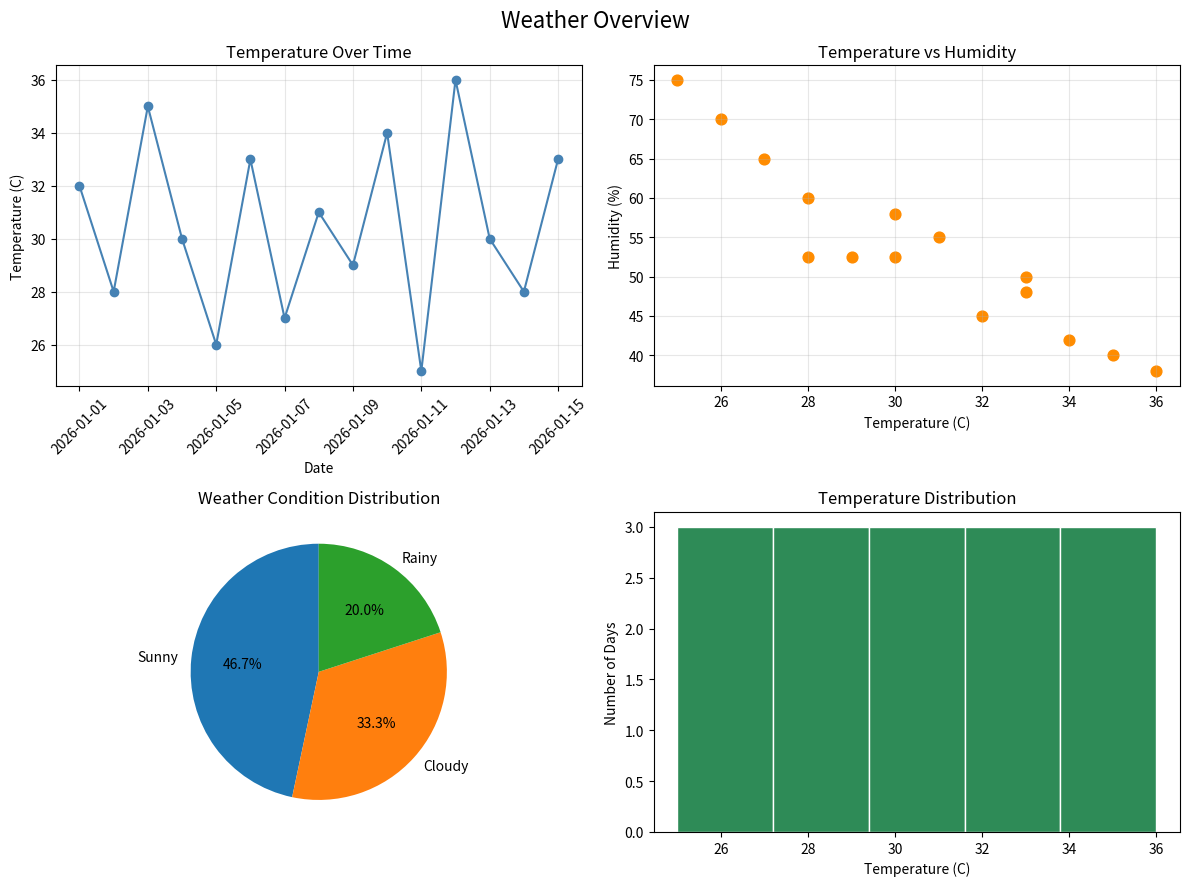

Source code (Python):

import pandas as pd
import numpy as np
import matplotlib.pyplot as plt

# STEP 1: Create a messy weather dataset
data = {
    "Date": [
        "2026-01-01", "2026-01-02", "2026-01-03",
        "2026-01-04", "2026-01-05", "2026-01-06",
        "2026-01-07", "2026-01-08", "2026-01-09",
        "2026-01-10", "2026-01-11", "2026-01-12",
        "2026-01-13", "2026-01-14", "2026-01-15",
        "2026-01-03"
    ],
    "City": [
        " lahore", "LAHORE ", "Lahore", "lahore",
        " Lahore ", "LAHORE", "lahore ", "Lahore",
        "LAHORE", " lahore", "Lahore", "lahore",
        "LAHORE ", "Lahore", " lahore", "Lahore"
    ],
    "Temperature": [
        "32C", "28C", "35C", "30C", "26C",
        "33C", "27C", "31C", "29C", "34C",
        "25C", "36C", "30C", "28C", "33C", "35C"
    ],
    "Humidity": [
        45, 60, 40, np.nan, 70,
        50, 65, 55, np.nan, 42,
        75, 38, 58, np.nan, 48, 40
    ],
    "Condition": [
        "sunny", " CLOUDY", "Sunny ", " Rainy",
        "CLOUDY ", "sunny", "Cloudy", " SUNNY",
        "rainy ", "Sunny", " Rainy", "sunny",
        "Cloudy ", " sunny", "CLOUDY", "Sunny "
    ]
}

df = pd.DataFrame(data)

print("Original Dataset:")
print(df)

# STEP 2: Clean City and Condition columns
df["City"] = df["City"].str.strip().str.title()
df["Condition"] = df["Condition"].str.strip().str.title()

# STEP 3: Convert Date to datetime
df["Date"] = pd.to_datetime(df["Date"])

# STEP 4: Remove C suffix from Temperature
df["Temperature"] = (
    df["Temperature"]
    .str.replace("C", "", regex=False)
)

df["Temperature"] = pd.to_numeric(
    df["Temperature"], errors="coerce"
)

# STEP 5: Remove duplicate rows
df = df.drop_duplicates().copy()

print("\nRows after dropping duplicates:", len(df))

# STEP 6: Fill missing humidity with median
median_humidity = df["Humidity"].median()

df["Humidity"] = df["Humidity"].fillna(median_humidity)

print("Missing Humidity filled with median:", median_humidity)

# STEP 7: One-hot encode Condition
df_encoded = pd.get_dummies(
    df, columns=["Condition"], dtype=int
)

print("\nEncoded Condition Columns:")
print(df_encoded.filter(like="Condition_").head())

# STEP 8: Print cleaned dataset
print("\nCleaned Weather Dataset:")
print(df)

# STEP 9: Calculate correlation
correlation = df["Temperature"].corr(df["Humidity"])

print(
    "\nCorrelation (Temperature, Humidity):",
    round(correlation, 3)
)

# STEP 10: Count weather conditions
condition_counts = df["Condition"].value_counts()

print("\nCondition Counts:")
print(condition_counts)

# STEP 11: Sort data by date
df = df.sort_values("Date")

# STEP 12: Create 2x2 dashboard
fig, axes = plt.subplots(2, 2, figsize=(12, 9))

# Plot 1: Line plot
axes[0, 0].plot(
    df["Date"],
    df["Temperature"],
    marker="o",
    color="steelblue"
)

axes[0, 0].set_title("Temperature Over Time")
axes[0, 0].set_xlabel("Date")
axes[0, 0].set_ylabel("Temperature (C)")
axes[0, 0].tick_params(axis="x", rotation=45)
axes[0, 0].grid(True, alpha=0.3)

# Plot 2: Scatter plot
axes[0, 1].scatter(
    df["Temperature"],
    df["Humidity"],
    color="darkorange",
    s=60
)

axes[0, 1].set_title("Temperature vs Humidity")
axes[0, 1].set_xlabel("Temperature (C)")
axes[0, 1].set_ylabel("Humidity (%)")
axes[0, 1].grid(True, alpha=0.3)

# Plot 3: Pie chart
axes[1, 0].pie(
    condition_counts.values,
    labels=condition_counts.index,
    autopct="%1.1f%%",
    startangle=90
)

axes[1, 0].set_title("Weather Condition Distribution")

# Plot 4: Histogram
axes[1, 1].hist(
    df["Temperature"],
    bins=5,
    color="seagreen",
    edgecolor="white"
)

axes[1, 1].set_title("Temperature Distribution")
axes[1, 1].set_xlabel("Temperature (C)")
axes[1, 1].set_ylabel("Number of Days")

# STEP 13: Save dashboard
fig.suptitle("Weather Overview", fontsize=16)

plt.tight_layout()
plt.savefig("weather_dashboard.png", dpi=300)

print("\nSaved weather_dashboard.png")
plt.show()
